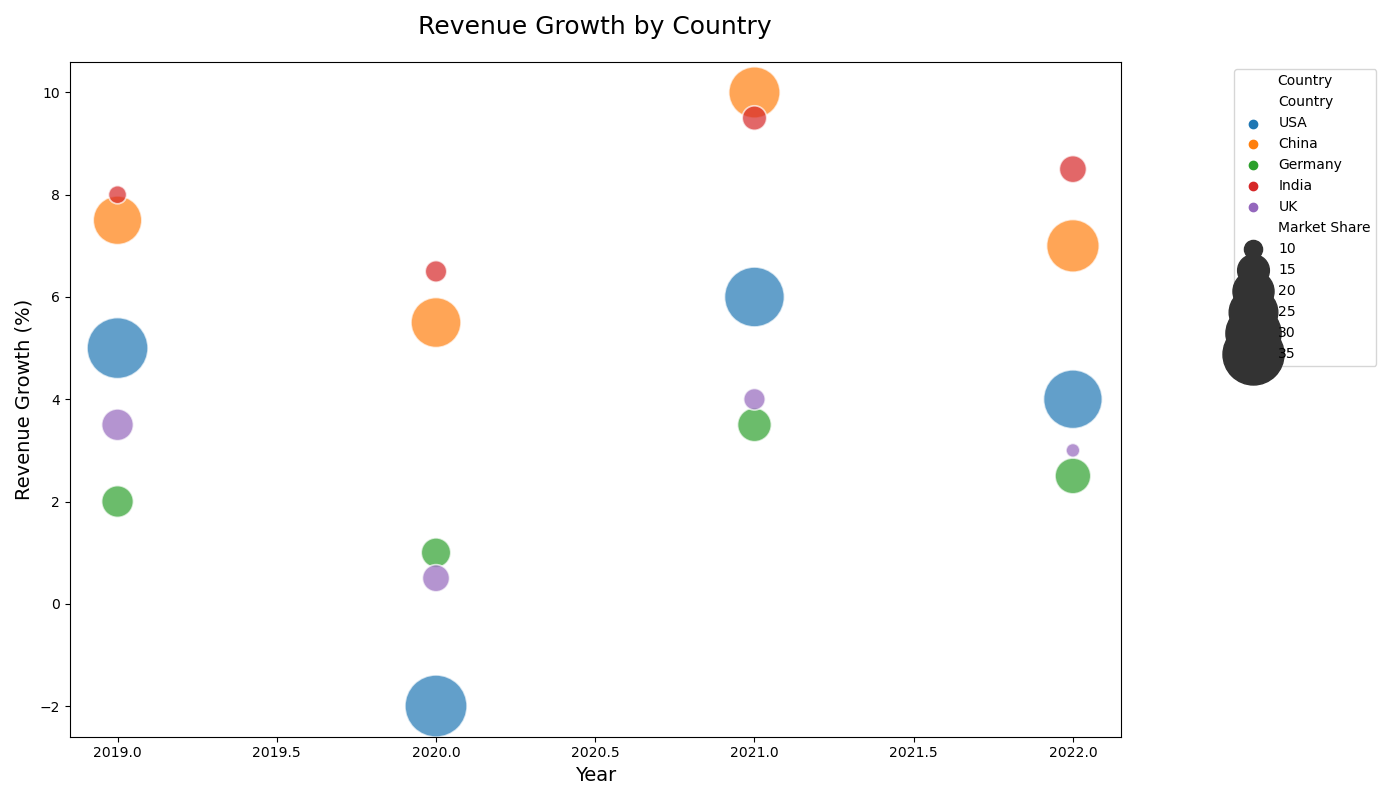

Data behind this chart, as committed beside it:
Country, Year, Revenue Growth, Market Share
USA, 2019, 5.0, 35.0
China, 2019, 7.5, 25.0
Germany, 2019, 2.0, 15.0
India, 2019, 8.0, 10.0
UK, 2019, 3.5, 15.0
USA, 2020, -2.0, 36.0
China, 2020, 5.5, 26.0
Germany, 2020, 1.0, 14.0
India, 2020, 6.5, 11.0
UK, 2020, 0.5, 13.0
USA, 2021, 6.0, 34.0
China, 2021, 10.0, 27.0
Germany, 2021, 3.5, 16.0
India, 2021, 9.5, 12.0
UK, 2021, 4.0, 11.0
USA, 2022, 4.0, 33.0
China, 2022, 7.0, 28.0
Germany, 2022, 2.5, 17.0
India, 2022, 8.5, 13.0
UK, 2022, 3.0, 9.0
